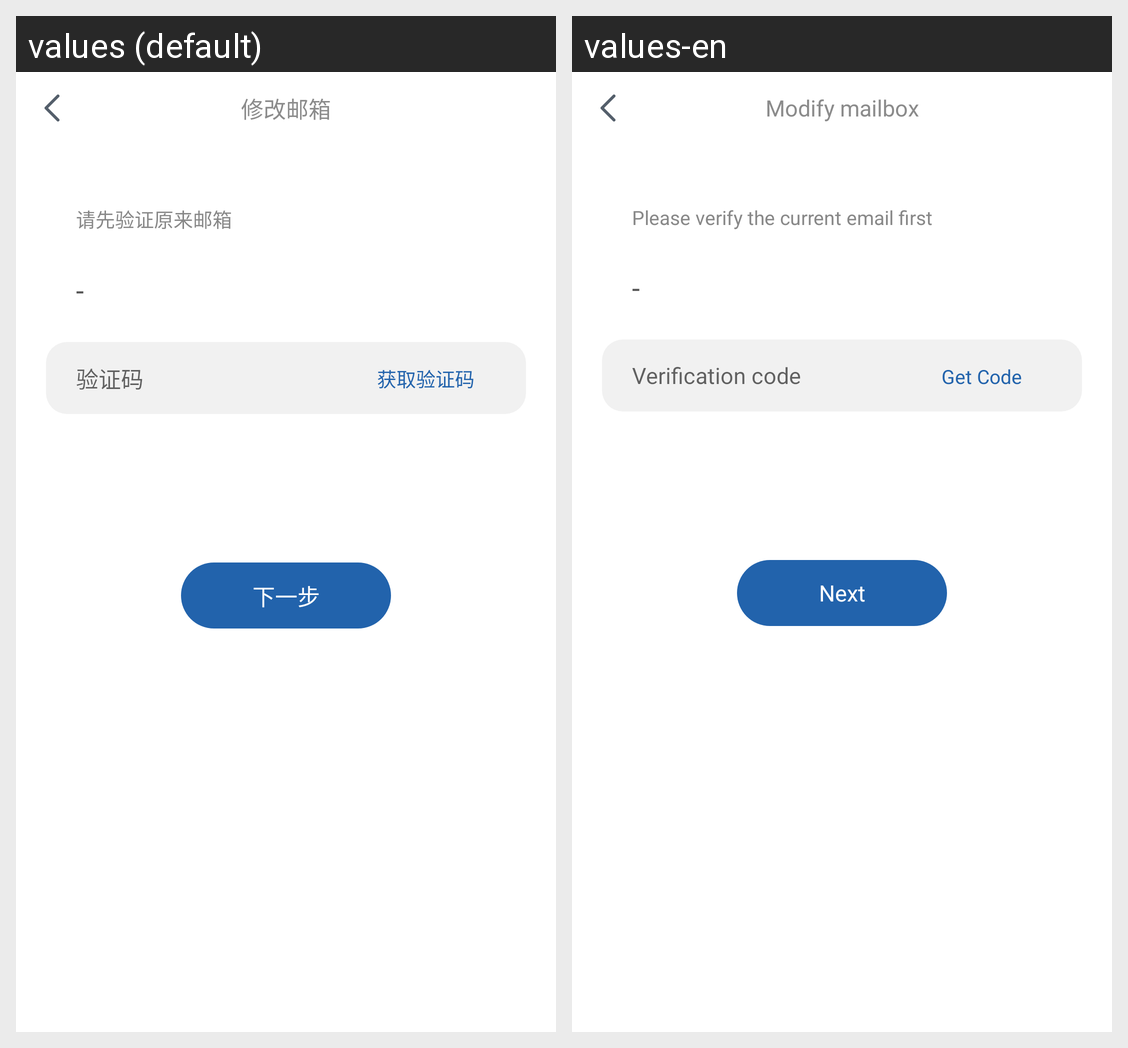

Strings drawn on this Android screen and how each of the app's shown locales translates them:
Android screen res/layout/activity_changeemail.xml rendered under 2 locales, left to right: values (default), values-en. Device: Nexus 5 (rendered at 1080×1920; each locale shown at half size, 540×960, under a caption strip naming it); theme Theme.AppCompat.Light.NoActionBar.
Strings drawn on this screen, with the default value and each locale's value (text and hints the layout hard-codes, and strings that could not be matched under every locale, appear in the picture but are not listed):

account_update_email
  values: 修改邮箱
  values-en: Modify mailbox

verify_current_email
  values: 请先验证原来邮箱
  values-en: Please verify the current email first

verification_code
  values: 验证码
  values-en: Verification code

get_code
  values: 获取验证码
  values-en: Get Code

next
  values: 下一步
  values-en: Next
